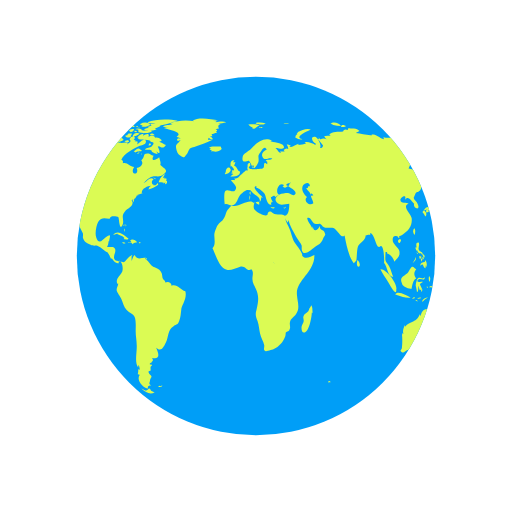
t = 0.00 s
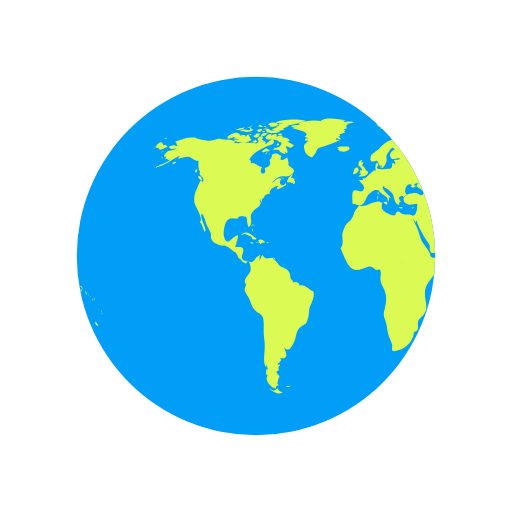
t = 0.50 s
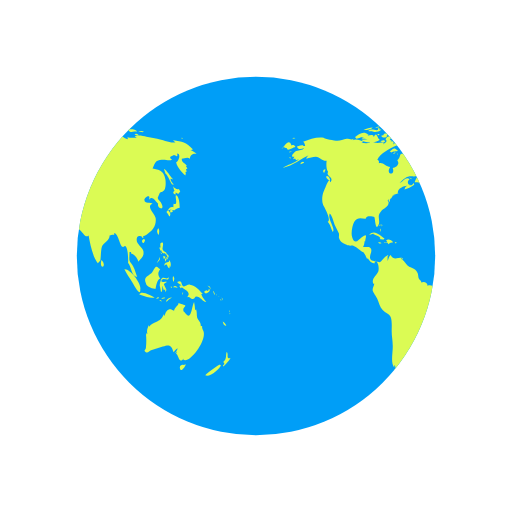
t = 1.00 s
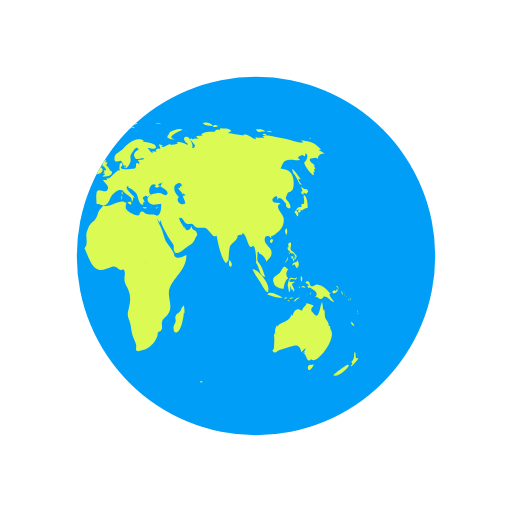
t = 1.50 s

The animated SVG that drew these frames (rendered in a browser with its animation timeline set to each time). Animation: 2 SMIL elements (animateTransform=2); one cycle of 2.00 s, repeats indefinitely.

<svg xmlns="http://www.w3.org/2000/svg" viewBox="0 0 100 100" preserveAspectRatio="xMidYMid" xmlns:v="https://vecta.io/nano"><defs><clipPath id="A"><circle cx="50" cy="50" r="35"/></clipPath></defs><circle cx="50" cy="50" r="35" fill="#009ef7"/><g clip-path="url(#A)"><path transform="matrix(2 0 0 2 -50 -50)" fill="#dbfb54" d="M64.4 74.4c.3.3.2.3-.3.3 0-.4.1-.2.3-.3zm-33 1c-.2.1-.3-.2-.5.1.3.2.6.1.8-.1-.1-.2-.1 0-.3 0zm53.5-38.5c-.3.2-.8-.1-1.1-.5.1.2.1.6.3.9-.5.2-.2.6.2.7v-.4c.2.1.4.2.5.3.2-.2.2-.3.4-.5-.1-.2-.2-.4-.3-.5zm.2 3.7c0-.6-.1-2.1-.6-2.4-.6-.4.5 2.1-.6 1.6 0 .2-.1.5 0 .7-.8-.3-.9.5-1.4.9.3.3.4.6.6.9.3-.4.2-.9-.3-1.2.2 0 .4-.2.6-.2s.6.2.6.2c.2-.1.5-.4 1.1-.5zm-1.4.4c-.4-.1-.7.2-.3.6.2-.4 0-.1.3-.2.1-.2-.1-.3 0-.4zm9.8 21.8c.1.5.3.9.7.8-.1-.3-.4-.6-.7-.8zm-.5 8.4c-.1-.1-2.5 1.6-2.9 2.1.8.5 2.9-1.2 3.1-2.1-.2.3-.3 0-.2 0zm2-1.3c-.4.2-.6 0-.5-.4 0 .1-.1.2-.1.3.1-.5.1-.8-.1-1.1-.3.7.1 1.4-.7 2 .3.3.3.4-.1.7.1 0 .1.1.1.2.3-.3 1.4-1.4 1.4-1.7zM82 50.6c.2-.2.3-.2.3-.5-.1 0-.3-.1-.4-.1 0 .2 0 .4.1.6zm.4 0c-.3-.4-.2.1-.1.5.2-.3.3-.5.2-.9 0 .2-.1.3-.1.4zm.4-.9h-.3c0 .1.2.4.2.5h-.2c.1.2.1.3.2.5.1-.2.1-.2 0-.5.1 0 .2.1.2.1.1-.2 0-.4-.1-.6zM81 51c.2-.3.3-.4.2-.8-.1.5-.4.8-.6 1.2.2-.1.3-.3.4-.4zm.2-2.4c.1.2.1.5.3.3 0 .4.3.6.6.6 0 0 0-.1.1-.1a.78.78 0 0 0 .4.4c0-.7-.6-.5-.8-1-.2-.4.2-.9 0-1.4-.5-.1-.6.3-.4 1l-.1-.1c-.2 0-.2.1-.1.3zm2.1 3.6c.1-.5.1-1.1-.3-1.4v.3c-.4.2-.9.1-.9.8.7-.7.4.2 1 .5 0-.2.1-.5.1-.7 0 .3.1.4.1.5zm-1.8-2.6c.1-.1.3-.1-.2-.3.1.1.2.2.2.3zm10.3 7.8c.1.1 0 .2.2.1-.1-.2-.2-.5-.3-.7-.1.2 0 .3.1.6zm-1.6-.1c.4-.1 1.1-.5.6-.9-.1.4-.2.6-.4.3-.1 0-.5.2-.5.3 0 .2.1.2.3.3zm.7-1.2c.1.2.2.3.2.5.1-.5-.2-.8-.6-.8a1.38 1.38 0 0 1 .4.3zm-.6 2.9c-.2-.4-.7-.7-1-1.6h.3c-.7-.7-1.4-1.7-2.5-1.8-.5-.1-1 .5-1.3.3-.5-.2-.1-1.4-1.2-.8.3.4.6.5.9.6-.2 0-.3.1-.5.1.1.2.2.4.3.5.1 0 .2-.2.2-.2.6.5 2 1 1 2 .6-.3.7.4 1.2.3.4-.1.4-.5.6-.5.9 0 1.2 1 2 1.1zm2.9-.5c-.1.1-.2-.2-.2.1.3.2.2 0 .2-.1zm-.8-.8s-.1-.2-.2-.3c0 .2.1.2.2.3zm.5.3l.2.2c-.2-.2-.3-.3-.5-.4.1 0 .2.1.3.2zm.6 1.1c.1-.2.1-.3 0 0zm0-.4c0-.2 0-.4-.2-.6 0 .2.1.4.2.6zM81 45.9c.1-.5.2-1-.1-1.3a.94.94 0 0 0 .1 1.3zM94.8 61s.1-.2 0-.4c-.1.2 0 .5 0 .4zm0 .2c.1.1 0 .3.2.1-.1-.2-.2-.1-.2-.1zM29.5 76.3c-.4-.8-.5-.2-.7-.2.2 0-.3.2-.3.2-.2 0-.6-.3-.9-.4.9.9 1.9 1.2 2.6.7-.2 0-.4-.2-.7-.3zm60.1-11.9c0-.2-.2-.3-.1-.7-.2 0-.1-.1-.3 0 .1-.8-.5-1.1-.7-1.7-.1-.5 0-1-.2-1.6l-.2.2c0-.5-.1-1.1-.2-1.6-.5.9-.5 3.8-1.7 2.2-.3-.5-.4-.2-.4-.8 0-.3.4-.5.4-.7 0-.1-1.1-.4-1.4-.5.3.3-.7.7-.8 1.5-.5-.2-.7-.4-1.1-.2-.4.1-.7.9-.7 1.1l-.1.1c0-.1 0-.2-.1-.3-.4.8-.6 1.1-1.3 1.4-.6.3-1.1.4-1.6 1v-.3c-.3.6-.5 1.1-.3 1.8-.1-.1-.1-.2-.2-.3v.4c0-.1-.1-.1-.1-.2.1 1 .1 1.7 0 2.7 0 .4-.6.5 0 .9.4.2.7-.3 1-.4l2.3-.7c1.4-.5 1.7-.2 2.1 1.1.2-.3.5-.6.8-.8-.1.4-.3.7-.6 1 .2-.1.3-.2.5-.4-.1.2-.1.3-.2.5.5.2.5 2.1 1.5.9 0 .1-.1.1-.1.2 1.1 1.1 5-4.1 3.8-5.8zm-3.7 6.9c-.4-.2-1 .2-.7.8.2.6.9-.4 1.1-.9-.1 0-.2 0-.4.1zm-61.3-27c0-.2.2-.3-.1-.5 0 .2.1.4.1.5zm-.4.6c.1.1.1.2.1.4.1-.2.1-.3 0-.6-.2-.1 0 .1-.1.2zm.2-1c-.2 0-.3-.1-.3.2.2 0 .3-.2.3-.2zm11.8 13c-1-.3-1.6-1.5-2.7-1.1 0-.7-.8-.9-1.2-.6 0-.4-.4-.5-.5-.8-.1-.1-.1-.7-.2-1-.3-.7-.6-.8-1.2-1.1s-.6-.2-1.1-.8a4.74 4.74 0 0 0-1-1c.1 0 .2-.1.3-.1-.9-.2-1.7.6-2.3-.6-.4.3-.4.8-.6 1.2v-.9c.4-.6-.1-.2-.5.1-.3.2-.7.9-1 1l-1.6-.3c-.8-.7.1-1.4-.1-2.2s-1.1-.3-1.6-.5c.2-.3.3-.7.3-1.1.1 0 .1 0 .1.1.2-1.2.5-1.7-.7-.8-.6.5-1.3 1.5-1.8 0-.3-.8 0-2.4.4-3.1.7-1.1 1.6-.5 2.3-.6-.1-.7 1.4-.4 1.6-.3.2.3.2 2.8.8 1.6.5-1-.4-1.7.5-2.7.6-.7 2-1.1 1.3-2.2.1 0 .1 0 .2.1 0-.2 0-.3.1-.4 0 .4 0 .4-.1.8.3-.4.3-.4.3-.9.1.1.1.1.1.2.2-.3.4-.5.4-.7 0 0 .4-.1.6-.1h-.5c.4-.2.8-.2 1.1-.4h-.2c-.1-.9 1.4-1.5 1.9-1.4-.5.2-.4.3-.6.7.5-.1 1.4-.5 1.9-.9 0-.1-.1-.3-.1-.4-.6 1.2-1.7-.1-.8-.7-.7-.6-1.3.5-2 .8.5-.5 1.1-1.2 1.7-1.3.8-.2 1.5.2 2.2-.4 1.2-.9.1-1.1-.6-1.9.2-.5-.1-.9-.2-1.5-.5.5-1.8 1-1.1-.3-.5 0-.6-.4-1.2-.4-1 0-.4.7-1.2 1.3.6.8-.3 1.4-.9 1.5.6 1.6-1.5 1.4-.5-.2-.8 0-1.4-1-2.2-.7 0-.6.1-.4-.3-.7.5-1.3 2.5-2.2 3.5-2.7.3-.1 1.4-.2 1.3-.9-.2-1-1.3.4-1.7.6.1-.2 0-.2.1-.5-.2 0-.2-.2-.6 0 .1-.1.1-.2.2-.3-.1 0-.2 0-.4-.1.7-.6-.4-1-.8-.1.5.5-.1.7-.5 1 .1-.1.1-.2.2-.3-.5-.2-1 .1-1.6 0-.4-.1-.7-.4-1.2-.1l.1.1c-.4.1-1.1.1-1.7 0 .1-.1.3-.1.4-.2-.6-.3-1.5-.7-2.1-.3.1-.1.1-.2.2-.3-.4.3-.9 0-1.4 0-.6.1-1.2.4-1.8.4s-2.5-.4-2.7-.6c-1.3-.2-2.7.3-4 .8.3.2.3.4.4.8h-.5l.2-.2c-.4 0-.9.2-1.3.3.2.7.9.5 1.4.3-.3.5-.9.4-1.5.6-.5.2-1.4 1.3-.4 1.1-.1.1-.1.3-.3.5.2-.1.3-.1.5-.1 0 .1 0 .1-.1.2.1 0 .1-.1.2-.1v.2c.2-.1.4-.1.6-.2-1 .9-2.2 1-3.2 1.7 2.1-.4 3.5-1.8 5.4-2.6-.3.1-.7.4-.8.8.8-.2 1.2-.4 1.9-.4.8.1 1.3.9 2.1.8-.1.6-.1 1.8.3 2.2-.6.8 1.3 1 .4 2-.2-1.2-.9 1-1.2 1.6-.4.8-.5 2-.2 2.8.2.4 1.7 3 .9 3.3.6.7.6 1.2 1 2 .6-.7-1.1-2.5-.6-3.6.4.2.8 1.8 1 2.3l.8 1.6c.1.7-.2.6.2 1.3.2.4.9.7 1.3.9.5.3 1 .1 1.3.2.8.3 1.4 1.1 2.1 1.3H21c.4.5.5.9.7 1.3.1-.1.1-.1.1-.2.4.6.9 1.2 1.4 1-.1-.8.3-.4.5-.1.3.5.3 1.3.2 1.7-.2.7-1.6 1.6-.9 2.5 0-.1.1-.1.1-.2 0 .6-.4.8-.3 1.5.1.3.7 1.2.9 1.6.3.7.5 1.6 1 2.1.5.6 1.3.7 1.6 1.4s.2 2 .2 2.8c0 1 .2 1.8.2 2.7.1 1.2-.5 3.5.3 4.4v-.5c.3.3.2.4.3.9-.1 0-.2-.1-.3-.1 0 .5 0 .6-.1 1 .1 0 .3.1.4.1-.8 1.1.7 2.6 1.6 2.7-.1-.5.1-.6.6-.6-.6-.4-.2-.6-.2-1 0-.2.3-.7.3-.7 0-.2-.3-.5-.3-.4 0-.1-.3-.3-.3-.6 0-.2.4-.2.4-.2.1-.5-.2-.7.3-1 0-.1-.1-.1-.1-.2-.8 0 0-.5 0-.4.1-.3.5-.3.1-.9 1.8.4 1.2-1.1.8-2 1 .9 1.4 0 1.9-1 .6-1.3.3-2.4 1.5-3.2.7-.5.7-.1 1.1-1 .3-.8.3-1.4.4-2.2 0-.8 1.2-2.2.8-3.6zm-12-30.7c-.2 0-.3-.1-.5 0 .2.4.2.1.5 0zm-1.8-.9c-.2.1-.4.2-.5.3.4.1.8 0 1.2 0-.2 0-.4.2-.6.2.5 0 1.7 0 2-.5h-.4c0-.1 0-.2.1-.3-.4.1-.3-.1-.4.4-.5.1-1-.2-1.4-.1zm1.8 2c-.5-.1-.6-1.9-1.2-.5 0-.6-.7-.4-1.2-.3l.2-.2c-.5-.1-1.1.2-1.5.5.2 0 .4.1.7.1-.2 0-.4.1-.6.1.3.2.8.1 1.2.2-.4 0-.8.1-1.2.1.6.8 3 .6 3.6 0zm-.2-2.4c0-.3-.3-.1-.7 0 .3.1.5 0 .7 0zm-2.4.5c.4-.1.9-.1 1.2-.5-.6 0-1.2.2-1.8.5h.6zm10.8 9.4c-.1 0-.2.2-.3 0l.1-.1h-.4c.2-.2.3-.5.5-.7-.6.1-1.2 1.1-1.3 1.6.3 0 .7 0 1 .1l-.2.2c.1-.1.4-.2.5-.3 0 .1 0 .2-.1.4.4 0 .5-.3.4-.7-.1 0-.1 0-.2.1 0-.1.1-.2.1-.3.1-.2 0-.2-.1-.3zM14 35c.7.6.5-.1.2-.5-.5-.4-.7.1-.2.5zm5.6-7.9c.8-.1 1.5-.7 2.3-.8-.9-.9-1.9 0-2.6.5.2 0 .2.2.3.3zm8.1 2.3c-.8-.6-.7-.5-1.6.2.1 0 .4.2.3.2.6-.4 1.2-.1 1.3-.4zm-14.4 3.7c-.2.2-.3.4 0 .7.1-.2.2-.5.3-.7h-.3zm14.2-3c.1 0 .1.3.2-.1-.1 0-.1.1-.2.1zm2.3 5.9c-.1 0 0-.3-.2-.1.3.2.2.2.6.1-.1.1-.3.1-.4 0zm-3.1-6c.2 0 .3.1.6-.2-.3 0-.4.1-.6.2zm3.8 5c-.2-.2-.3-.3-.6-.3.2.2.4.2.6.3zM27 25.3c0 .2.1.2 0 .5.7.2 2.2.4 2.7-.2-.7-.3-1.4.1-2.1-.2l.1-.1c-.4-.2-.8-.3-1.3-.1.3.1.4.1.6.1zm-.2-.4h.5c-.1-.1-.4 0-.5 0zm.7-.5h.4c-.1.1-.2.1-.3.2.6.4 1.2 0 1.8-.2-.5-.6-1.3-.6-2-.2-.1.2 0 0 .1.2zm-1.2 1.4c.2 0 .3.1.5-.1-.2-.1-.7-.3-.5.1zm.7-1c-.1-.2-.1-.3-.5 0 .3.1.3-.1.5 0zm2.7 1.6h.5c-.2-.3-.6-.4-.9-.2.1.3.1.2.4.2zm-2.8-.4c-.5-.1-.9.1-1 .7.5-.1 1-.3 1.4-.6-.2 0-.3-.1-.4-.1zm4.6 1.3c-.4-.3-.7-.5-1.2-.4-.2-.6-.9-.4-1.3-.2.3-.8-.6-.5-1-.2 0-.1 0-.1-.1-.2.1-.1.2-.1.3-.2-.6 0-1.1.2-1.4.8h.3c0 .1-.1.1-.2.2.6.3 2.7.1 2.5.6.8.1.7.4.2.9-.3.3-.9.1-1.3.6.5.2.9-.2 1.4.3l-.1.1c.4.3.8.5 1.2.5-.1-.2-.2-.5-.4-.7 1.4 1.5.5-.9.4-.7.3-.6.9.8 1.6-.4-.5-.1-.8-.5-1.3-.6.2-.1.3-.1.5-.2 0 0-.1-.1-.1-.2zm-5.8-2.6c.2.1.4.1.6.1-.1-.4-.5-.5-.9-.3.1 0 .1 0 .2.1-.1 0-.2.1-.3.1h.4zM29 24c.5.1.9.1 1.4.1-.3.1-.7.1-1 .1.1.2 0 .1.2.3-.2.1-.5.2-.8.3a1.38 1.38 0 0 1 .4.3c-.4-.2-.8 0-1.1.3.7.1 1.9.3 2.5-.2h-.4c.4-.3 1-.4 1.2-.7h-.3c.9 0 1.8-.4 2.7-.6h-.4c.4-.1.9-.1 1.3-.3-1.6-.4-4.4-.4-5.9.3.1-.1.1 0 .2.1zm.5 4.2c-.2-.3-.3-.3-.5.2.3 0 .4-.1.5-.2zm-5.1-3.6c-.2 0-.4-.1-.6.1.2 0 .4-.1.6-.1zm.6 2.8c-.2 0-.4 0-.7.2.3.2.6.2.9.1 0-.3-.1-.2-.2-.3zm-.6-.9c.4.5.9.5 1.3 0-.1 0-.2-.1-.2-.1.2-.1.2-.1.3-.3-.4 0-.9-.1-.9.3-.2 0-.3.1-.5.1zm.9-.8c.4.2.9-.1.9-.5-.4 0-.8 0-1.1.4.4-.2.2.1.2.1zm52.8 21c-.7.3-.2.9 0 .7.3-.4.3-.6 0-.7zm-53.4.1c.2 0 .3 0 .4-.2-.8-.5-2-1.9-3-.7l.9-.3-.1.1c.6.3 1 .3 1.4.8-.1.1-.1.2-.2.2.2 0 .4.1.6.1zm31-6.3c-.1.1-.2.1-.4.1.4.2.3.1.6-.2 0 0-.1 0-.2.1zm-6.2-7.7c.1-.4.2-.6-.3-.4 0 .3.1.3.3.4zm-.6 5.3c0-.3.1-.4 0-.7-.3.3-.1.4 0 .7zm-3.8-5.5c.1-.1.1-.3.2-.1 0 .1.4.4.4.6 0 .4-.6-.1-.3.6-.1 0-.2.1-.3.1.1 0 .3.2.5.2-.2.1-.4.3-.6.5.7 0 1.9 0 1.9-1-.6-.2-.6-1-1.2-1.2.2-.2.2-.5.3-.6h-.5c.1-.1.2-.3.3-.4-.8-.1-.9.7-.7 1.3zm8.2 7.9c-.2 0-.2.1-.4-.1v.2c.3.1.5.2.8 0-.2-.1-.2-.1-.4-.1zM41.5 27.3h-.9c0-.1.2-.4.2-.4.3.3.4.3.8.3-.2-.3-.2-.4-.6-.6h.5c-.1-.1 0-.2-.2-.4.3 0 .5-.1.7-.2 0 0 0 0-.1 0h.5c-.1-.1-.2-.2-.2-.3.3-.2.3-.2-.1-.5.2 0 .5-.1.7-.1-.3-.4-.2-.7.3-.9h-.5c.5 0 1-.2 1.6-.3-.6-.3-1.5-.1-2.1 0 .1-.1.2-.1.2-.2-.6-.1-1.3-.1-1.9-.1.7 0 1.5.1 2.2-.1-1.4-.2-3.8-.7-5 .1.1 0 .3.1.4.1-1.6-.3-3.3-.2-4.8.4.2 0 .3.1.5.1-.6.3-1.4.1-1.9.5.4.1.8.2 1.2.2-.3 0-.7 0-1 .1.2.2 4.1.7 2.5 1.7.3.1.5.2.8.4-.9-.5-1 .9 0 .2-.6 1-1.2.7-.8 2.1.2.7.5.9.9 1.1.7.4.6.2 1.1-.4.1-.1.4-.9.6-1.1.4-.3.8-.2 1.1-.4 1.1-.4 2.2-.7 3.3-1.3zM25.3 47.4c.3.1.4-.1.6.3.2-.4.6-.3.9-.4-.3-.4-.9-.7-1.4-.4.2.2.1.2.3.4-.2 0-.3.1-.6 0-.1.3 0 .1.2.1zm55.5 10.9c.1 0 .2-.1.3-.1-.1-.2-.4-.2-.6.2.1 0 .2-.1.3-.1zm1.7-1.7l-.5-1.1c.2-.1.3-.3.5-.3V55c-.4.2-1.4.1-.8-.4.5-.4 1.2.5 1.3-.5-.4.6-.9 0-1.3.2-.3.2-.5 1.1-.5 1.5 0 0 .3 1.2.2 1.2.4.2.2-.9.4-1.2 0 .4.1.6.2.9.1-.1.2-.1.3-.2-.1.3 0 .3 0 .5.2-.1.1-.2.2-.4zm-4-1.3c.1.8 1.5 1.1 1.9 1.1.1-.7.3-1.8.9-2-.6-.8-.4-1.3 0-1.8-.4-.2-.5-.6-.8-.5s-.6.9-.8 1.1c-.6.7-1.8.8-1.2 2.1zm7.3 1.8c-.1.1-.2 0-.2.5.2-.2.1-.4.2-.5zM83.6 56h-.3c.3.5.2.1.3 0zm-2 2.9c-.1-.2-.1-.4-.5-.3.2.2.3.2.5.3zm.7-.7c-.1-.2-.5-.1-.8.1.2.1.5 0 .8-.1zm-3.6-.2c.5.1 1 .2 1.5.1-.6-.3-2.6-1.5-3-.6.5.2 1 .3 1.5.5zm-1.3-1.5c.3-1-2-4.1-3.1-3.9.4.9 1 1.6 1.5 2.5.2.3 1.7 3.2 1.6 1.4zm6.8-.4c.2.1.3 0 .5.2-.2-.5-.6-.6-.9-.2h.4zm-.3-1c.1-.4.3-.8-.1-1.2-.1.4-.1.8.1 1.2zm-1.2 3.7c.2-.3.6-.5.9-.7-.5 0-1 .2-1.2.8.1 0 .2 0 .3-.1zM44.1 33.6c-.1.1-.1.3-.2.4.4.1 1.4-.5 1.1-1-.3-.7-1 0-.9.6zm-2.3-4c.5.1 1.1-.1 1.5-.5 0-.1-.2-.4-.2-.5-.6.1-1.9-.2-2.3.3.2 0 .3.1.5.1-.1 0-.2.1-.4.2.2.1.3.1.5.2-.1.1-.2.1-.2.2.2-.1.4-.1.6 0zm6.9 8.9c.1 1.7.3-1.3 0 0zm1.8.9c-.2 0-.4.1-.6 0 .1.3.4.5.7.6.1-.5 0-.5-.1-.6zm-26.4 7.9c-.1.1-.2-.1-.2.1.3.2.3.2.6.1-.1-.2-.2-.1-.4-.2zM70 51l-.2-.2c-.5 1.9 1.1 1.5.2.2zm-9 9.2c0-.2-.1-.4-.2-.6-.1.3-.3.5-.4.7-.1.8-.9.8-1.1 1.4-.2.4.1.7 0 1.1s-.3.6-.4 1c-.1 1.2.5 1.5 1.1.7.5-.7.9-2.6.9-3.5 0 .1.1.2.1.2.1-.3 0-.6 0-1zm13.3-12.1c-.9.8-1-2.4-2-2.6v.4c-.3-.1-.5 0-.9.1.1.9-1.3 1.5-1.5 2.2-.2.6-.2 2.1-.3 2.7-.1.1-.3.4-.5.5-1-1.2-1.5-3.8-1.8-5.4-.6.6-1.1-.6-1.6-1-.5-.5-.4-.4-1.1-.5-.5-.1-.9.1-1.3-.1s-.5-.6-.8-.7-.5.2-1 0c-.7-.3-.8-1.5-1.5-1.1.1.9.8 1.3 1 2.1 0-.2.1-.4.1-.5.1 1.3 1 .8 1.4-.1-.1.9.5.7.8 1.1.4.8.2.6-.1 1.2-.4 1-.6 1.2-1.5 1.7-.6.4-2 1.9-2.6 1.1-.3-.4-.1-.9-.2-1.3-.2-.5-.7-1-.9-1.4-.4-.8-1.8-3-1.6-3.7 0 .3-.2.5-.2.7-.2-.3-.4-.5-.5-.9.1.8.6 1.5.9 2.2s.4 1.4.7 2.1 2 2.5 1.7 3c.5.9 1.8.2 2.4-.1.1 3.4-3.7 4.9-3.4 7.8.1 1.4.7 2.7-.3 3.9-.7.8-1 .7-1.1 1.7 0 .5.2.8-.1 1.3-.1.2-.6.3-.7.5 0 .1 0 .5-.1.7-.2.5-.5 1.1-.9 1.5a3.06 3.06 0 0 1-1.4 1c-.2.1-1.4.4-1.5.4-.6-.2-.2-.7-.3-1.2-.2-.8-.6-1.4-.8-2.2-.2-.9-.2-1.6-.5-2.5-.3-.8-.5-1.3-.2-2.2.3-1.4.5-2.2.1-3.5-.3-1-.9-1.5-.9-2.5 0-.8.3-1.3-.2-1.9-.9.6-1.1-.8-2.2-.5-.7.2-1.9.8-2.6.6-1.5-.3-2.2-3.1-2.8-4.2.8-.8.2-2.2.4-3 .1-.4.4-1.2.6-1.5.4-.6.9-.7 1.2-1.3.5-.8.3-1.3 1-2 .8-.9.3-.3 1.4-.5.9-.1 2.7-1.4 3.4-.6.1 0 .2-.1.2-.1-.2.8-.3 1.2.3 1.7.5.4 1.7 1.1 2.2.8.1 0 0-.6.5-.7.2-.1.7.4.9.5.5.2 1.7-.1 1.9.3.9.2 1-1.5 1-2.3-.6 0-1.4.3-1.9.1-1.2-.5-.9-1.5 0-1.9.4-.2 1.1-.3 1.6-.3.4 0 1 .7 1.4.3.6-.6-.9-1.3-1.3-1.6.3-.4.2-.2.2-.5.1-.1.2-.1.4-.2-.4-.1-1.6.5-.6.6-.4.4-.8.5-1.1.1.1-.1.2-.1.3-.2-1-.9-1.9 1.4-1 1.8a3.04 3.04 0 0 0-.7.5c-.2-.4-.3-.3-.7-.2l.2.2c-.3-.1-.2.1-.4-.1 0 .5.2.7.4 1.1-.1 0-.2-.1-.3-.1.1.2.1.2-.1.2 0 .1.1.2.1.4-1 0-1-1.6-1.3-2.1s-1.4-1.3-1.6-1.2c-.1-.2 0-.2 0-.3-1.3 0 1.2 2 1.3 2.3-.7-.5-.1.3-.7.8.3-1-.8-1.3-1.3-1.8-.6-.6-.2-.5-.9-.6-.5-.1-1.1.5-1.3.7-.8.6-.7 1.7-1.5 2.2s-1.1-.4-1.8-.1c-.1-.5-.2-2.3.1-2.6.4-.5 1.5.4 1.9-.1.7-.8-.5-1.5-.8-2 .3 0 .5-.1.8 0 0-.1-.1-.3-.1-.4.5.3.9-.3 1.2-.6s.8-.7 1-.9c.1-.2.3.2.4-.1 0 0-.1-.3-.1-.4.2-.4-.2-.8.5-1 0 .1.1.4.1.5-1.1.9 1.1.8 1.5.7.6-.1.7.1 1.1-.3.2-.2-.2-1.4.7-.6v-.5c-.2-.1-.1-.1-.3-.3.5-.2.9 0 1.3-.3-.6-.4-1.5.5-1.9-.3-.4-.7.2-1.2.8-1.5-.5-.8-.9.1-1.2.5-.7.9-.3.8-.4 1.8 0 .2-.6 1.4-.9 1.3-.4-.1-.7-1.2-1-1.4-.3-.1-1.5.8-1.2-.8.1-.6 1.1-1 1.6-1.5 1-1.1 2.6-2.5 4.1-1.6-.1 0-.2.1-.3.1.4.2 2.3.3 2.6.9.4 1-1.2.3-1.6.4.5.3.5.9 1.1 1-.1-.1-.1-.2-.2-.3h.9c-.1-.1-.1-.2-.2-.3.3-.3.6-.4.9-.2 0-.3-.1-.6-.3-.9.4 0 .6.1.8.3h-.3c.4.6 1.1-.3 1.9-.4l-.2.2c.5 0 1.2-.1 1.6-.3-.1-.1-.2-.1-.3-.2.6-.2 1.5.2 2.1.5 0-.1.1-.1.1-.2-.7-.3-1.2-1.5-.2-1.4.5 0 1.4 1.7 1 2.2.4 0 .5-.1.6-.5-.4-.4-.6-.8-1-1.2.1-.1.2-.1.3-.2-.1-.1-.1-.2-.2-.2l.6.6c-.1-.1-.1-.2-.2-.2.4-.2.8-.2 1.2 0-.3-.2-.3-.4-.5-.6.4-.1.9-.1 1.3-.1-.1-.1-.2-.1-.3-.2.6-.7 1.8-.5 2.7-.6.1-.4.5-.5.9-.3.2-.4.1-.4 0-.4.7.2 1.8-.1 2.3.6-.2.1-.5.3-.7.4 1.1.1 2.1.5 3.2.4-.1-.1-.1-.2-.2-.2 1.1 0 1.5.7 2.5 1 0-.1-.1-.2-.1-.4.6.2 1.2.1 1.8.1-.1-.1-.3-.2-.4-.3.5-.3 1.7-.1 2.3.1.7.2 1.4.2 2.1.4 1.1.2 2.5.9 3.6.7-.2-.1-.3-.2-.5-.4 1.8.3 2.5.3 3.9 1.8-.2 0-.2.1-.5.1.4.2.9.4 1.2.8-.6-.2-1.3.2-1.3.9-.5-.4-1.1 0-1.6 0 0 .9.6.7 1 1.4h-.2c.1.2.2.3.3.5-.1.1-.2.1-.3.2.1.1.1.3.2.4-.1 0-.2.1-.3.1.2.4 0 .4 0 .7-.7-.7-1.6-1.6-1.8-2.6.5-.2 1-1.7.2-1.7.2 1-.4.2-.7.3-.4.2-1.1.3-.3.9-.6.3-1.3-.1-2 0-1.2.1-1.2.4-1.8 1.7 1.2.2 2.2.4 2.5 2.1.1.6.1 1.6-.2 2.1-.4.5-.6.3-.9.6l-.4.9c.1.5.3.4.6.9 1.1 1.9-.9 1.2-.5.3-.2-.2-.7-.8-.7-.8-.4-.2-.5-.6-1.1 0 .4-1.3-.9-.4-.9 0 0 .9 1.3.4 1.6.8-1.4.4.5 2.1.6 2.8.2 1.5-.7 2.5-1.6 3.1-.3.2-.4.3-.8.4-.1 0 .1.4-.1.4-.1 0-.2-.3-.2-.3-.1 0-1-.5-1 .7 0 .8 1.1 1.3 1.3 2.1.2 1.1-.4 1.4-1 2.1 0-.5-.9-1.6-1.4-1.6v-.3h-.3c0 .6-.1 1.2 0 1.7.1.4.5.7.7 1.1.4.8.5 1.3.8 2.1-1.2-.2-1.1-2-1.8-2.8v.2c.1-.5 0-3.8-.7-3.4zm-20.7 3.3l-.2-.2c.1.1.1.2.2.2zm7.6-11.7c-.1-.7-.4-.9-.5-1.5.3.1.3 0 .5 0-.2-.4-.5-.6-.5-.1-.1-.7-.6-.8-.9-1.4h.3c.2-.4-.1-.3.4-.3.1-1-1-.7-1.3-.2-.5.8.2 1.8.8 2.3-.9.6.4 1.9 1.2 1.2zM50.4 24.2c.4.2 1 .2 1.5-.1-.6-.2-1.4-.2-2-.1.2.2.3.2.5.2zm.6.8c.1 0 .3-.1.4-.1-.3-.1-.5-.1-.8-.1.1.3.1-.1 0 .2.2-.1.3-.1.4 0zm-1.9-.2c.1 0 .2.1.3.1-.1 0-.1.1-.2.1.7.5.8-.4 1.5-.5-.9-.3-1.4-.2-2.2-.2.2.2.4.4.6.5zm-22 22.5c.1.1 0 .4.4.1-.1-.1-.2-.1-.4-.1zm28.5-23.2c.3.1.6 0 .9-.1h-1.3c.3 0 .5.2.4.1zm2.1 2.8c.4.2.9.4 1.4.3-2-.4 1.3-1.7 1.6-1.9-.7-.3-1.8.1-2.5.5-.1.2 0 .1-.3.4h.2c-.4.2-.4.4-.4.7zm7.4-2.5c.5.1 1 .2 1.5.2-.4-.6-1.5-.9-2.1-.4.2-.1.3.1.6.2zm10.6 1.4c.3-.1.7-.1 1.1-.1-.3-.5-1.3-.5-1.8-.4.2.4.4.5.7.5zm-8.1-1.2c-.5-.2-.9-.4-1 .2.4 0 .9 0 1-.2zm9 1.5c-.2.1-.2 0-.3.2.3.1.6.1.8.1a.55.55 0 0 0-.5-.3zM5 29.1zM7.7 27c-.2-.1-.3-.2-.6.1.2 0 .4-.1.6-.1zm74.6 6.9c.6.5.9 1.6 1.4 2.3v-.3c.1.1.2.2.3.2-.3-.4-.7-.7-.7-1.2.2 0 .3.1.5.1-.6-.6-1.2-1.8-1.8-2 .1.3.2.4.3.9zM5.5 28.8s.3.1.5.1c.1.8 1.1-.1 1.7-.2-.2-.5-.7-.4-1-.2.1-.1.2-.1.2-.2-.5-1.3-1.3.2-1.9.8.2-.2.7-.7.5-.3zm72.1-3c.2 0 .3.1.5-.1-.3-.1-.7-.1-1.1-.1.2.1.3.1.6.2zm8.2 1.3c-.1-.1-.2-.2-.3-.2l-.1.1c.2.1.3 0 .4.1zM28.5 50.6s.1.3.2-.2c-.1-.1-.2.2-.2.2zM7.1 29.7c-.3-.1-.4-.2-.7 0 .2.1.4 0 .7 0zm2.1 1.9c-.3.1-.5.1-.5.5.2-.1.5-.2.7-.3-.1-.3-.1-.1-.2-.2zm-2.8-.8c.2 0 .3.3.4 0-.1-.1-.3 0-.4 0z"><animateTransform attributeName="transform" type="translate" repeatCount="indefinite" dur="2s" keyTimes="0;1" values="-100 0;0 0"/></path><path transform="scale(2)" fill="#dbfb54" d="M64.4 74.4c.3.3.2.3-.3.3 0-.4.1-.2.3-.3zm-33 1c-.2.1-.3-.2-.5.1.3.2.6.1.8-.1-.1-.2-.1 0-.3 0zm53.5-38.5c-.3.2-.8-.1-1.1-.5.1.2.1.6.3.9-.5.2-.2.6.2.7v-.4c.2.1.4.2.5.3.2-.2.2-.3.4-.5-.1-.2-.2-.4-.3-.5zm.2 3.7c0-.6-.1-2.1-.6-2.4-.6-.4.5 2.1-.6 1.6 0 .2-.1.5 0 .7-.8-.3-.9.5-1.4.9.3.3.4.6.6.9.3-.4.2-.9-.3-1.2.2 0 .4-.2.6-.2s.6.2.6.2c.2-.1.5-.4 1.1-.5zm-1.4.4c-.4-.1-.7.2-.3.6.2-.4 0-.1.3-.2.1-.2-.1-.3 0-.4zm9.8 21.8c.1.5.3.9.7.8-.1-.3-.4-.6-.7-.8zm-.5 8.4c-.1-.1-2.5 1.6-2.9 2.1.8.5 2.9-1.2 3.1-2.1-.2.3-.3 0-.2 0zm2-1.3c-.4.2-.6 0-.5-.4 0 .1-.1.2-.1.3.1-.5.1-.8-.1-1.1-.3.7.1 1.4-.7 2 .3.3.3.4-.1.7.1 0 .1.1.1.2.3-.3 1.4-1.4 1.4-1.7zM82 50.6c.2-.2.3-.2.3-.5-.1 0-.3-.1-.4-.1 0 .2 0 .4.1.6zm.4 0c-.3-.4-.2.1-.1.5.2-.3.3-.5.2-.9 0 .2-.1.3-.1.4zm.4-.9h-.3c0 .1.2.4.2.5h-.2c.1.2.1.3.2.5.1-.2.1-.2 0-.5.1 0 .2.1.2.1.1-.2 0-.4-.1-.6zM81 51c.2-.3.3-.4.2-.8-.1.5-.4.8-.6 1.2.2-.1.3-.3.4-.4zm.2-2.4c.1.2.1.5.3.3 0 .4.3.6.6.6 0 0 0-.1.1-.1a.78.78 0 0 0 .4.4c0-.7-.6-.5-.8-1-.2-.4.2-.9 0-1.4-.5-.1-.6.3-.4 1l-.1-.1c-.2 0-.2.1-.1.3zm2.1 3.6c.1-.5.1-1.1-.3-1.4v.3c-.4.2-.9.1-.9.8.7-.7.4.2 1 .5 0-.2.1-.5.1-.7 0 .3.1.4.1.5zm-1.8-2.6c.1-.1.3-.1-.2-.3.1.1.2.2.2.3zm10.3 7.8c.1.1 0 .2.2.1-.1-.2-.2-.5-.3-.7-.1.2 0 .3.1.6zm-1.6-.1c.4-.1 1.1-.5.6-.9-.1.4-.2.6-.4.3-.1 0-.5.2-.5.3 0 .2.1.2.3.3zm.7-1.2c.1.2.2.3.2.5.1-.5-.2-.8-.6-.8a1.38 1.38 0 0 1 .4.3zm-.6 2.9c-.2-.4-.7-.7-1-1.6h.3c-.7-.7-1.4-1.7-2.5-1.8-.5-.1-1 .5-1.3.3-.5-.2-.1-1.4-1.2-.8.3.4.6.5.9.6-.2 0-.3.1-.5.1.1.2.2.4.3.5.1 0 .2-.2.2-.2.6.5 2 1 1 2 .6-.3.7.4 1.2.3.4-.1.4-.5.6-.5.9 0 1.2 1 2 1.1zm2.9-.5c-.1.1-.2-.2-.2.1.3.2.2 0 .2-.1zm-.8-.8s-.1-.2-.2-.3c0 .2.1.2.2.3zm.5.3l.2.2c-.2-.2-.3-.3-.5-.4.1 0 .2.1.3.2zm.6 1.1c.1-.2.1-.3 0 0zm0-.4c0-.2 0-.4-.2-.6 0 .2.1.4.2.6zM81 45.9c.1-.5.2-1-.1-1.3a.94.94 0 0 0 .1 1.3zM94.8 61s.1-.2 0-.4c-.1.2 0 .5 0 .4zm0 .2c.1.1 0 .3.2.1-.1-.2-.2-.1-.2-.1zM29.5 76.3c-.4-.8-.5-.2-.7-.2.2 0-.3.2-.3.2-.2 0-.6-.3-.9-.4.9.9 1.9 1.2 2.6.7-.2 0-.4-.2-.7-.3zm60.1-11.9c0-.2-.2-.3-.1-.7-.2 0-.1-.1-.3 0 .1-.8-.5-1.1-.7-1.7-.1-.5 0-1-.2-1.6l-.2.2c0-.5-.1-1.1-.2-1.6-.5.9-.5 3.8-1.7 2.2-.3-.5-.4-.2-.4-.8 0-.3.4-.5.4-.7 0-.1-1.1-.4-1.4-.5.3.3-.7.7-.8 1.5-.5-.2-.7-.4-1.1-.2-.4.1-.7.9-.7 1.1l-.1.1c0-.1 0-.2-.1-.3-.4.8-.6 1.1-1.3 1.4-.6.3-1.1.4-1.6 1v-.3c-.3.6-.5 1.1-.3 1.8-.1-.1-.1-.2-.2-.3v.4c0-.1-.1-.1-.1-.2.1 1 .1 1.7 0 2.7 0 .4-.6.5 0 .9.4.2.7-.3 1-.4l2.3-.7c1.4-.5 1.7-.2 2.1 1.1.2-.3.5-.6.8-.8-.1.4-.3.7-.6 1 .2-.1.3-.2.5-.4-.1.2-.1.3-.2.5.5.2.5 2.1 1.5.9 0 .1-.1.1-.1.2 1.1 1.1 5-4.1 3.8-5.8zm-3.7 6.9c-.4-.2-1 .2-.7.8.2.6.9-.4 1.1-.9-.1 0-.2 0-.4.1zm-61.3-27c0-.2.2-.3-.1-.5 0 .2.1.4.1.5zm-.4.6c.1.1.1.2.1.4.1-.2.1-.3 0-.6-.2-.1 0 .1-.1.2zm.2-1c-.2 0-.3-.1-.3.2.2 0 .3-.2.3-.2zm11.8 13c-1-.3-1.6-1.5-2.7-1.1 0-.7-.8-.9-1.2-.6 0-.4-.4-.5-.5-.8-.1-.1-.1-.7-.2-1-.3-.7-.6-.8-1.2-1.1s-.6-.2-1.1-.8a4.74 4.74 0 0 0-1-1c.1 0 .2-.1.3-.1-.9-.2-1.7.6-2.3-.6-.4.3-.4.8-.6 1.2v-.9c.4-.6-.1-.2-.5.1-.3.2-.7.9-1 1l-1.6-.3c-.8-.7.1-1.4-.1-2.2s-1.1-.3-1.6-.5c.2-.3.3-.7.3-1.1.1 0 .1 0 .1.1.2-1.2.5-1.7-.7-.8-.6.5-1.3 1.5-1.8 0-.3-.8 0-2.4.4-3.1.7-1.1 1.6-.5 2.3-.6-.1-.7 1.4-.4 1.6-.3.2.3.2 2.8.8 1.6.5-1-.4-1.7.5-2.7.6-.7 2-1.1 1.3-2.2.1 0 .1 0 .2.1 0-.2 0-.3.1-.4 0 .4 0 .4-.1.8.3-.4.3-.4.3-.9.1.1.1.1.1.2.2-.3.4-.5.4-.7 0 0 .4-.1.6-.1h-.5c.4-.2.8-.2 1.1-.4h-.2c-.1-.9 1.4-1.5 1.9-1.4-.5.2-.4.3-.6.7.5-.1 1.4-.5 1.9-.9 0-.1-.1-.3-.1-.4-.6 1.2-1.7-.1-.8-.7-.7-.6-1.3.5-2 .8.5-.5 1.1-1.2 1.7-1.3.8-.2 1.5.2 2.2-.4 1.2-.9.1-1.1-.6-1.9.2-.5-.1-.9-.2-1.5-.5.5-1.8 1-1.1-.3-.5 0-.6-.4-1.2-.4-1 0-.4.7-1.2 1.3.6.8-.3 1.4-.9 1.5.6 1.6-1.5 1.4-.5-.2-.8 0-1.4-1-2.2-.7 0-.6.1-.4-.3-.7.5-1.3 2.5-2.2 3.5-2.7.3-.1 1.4-.2 1.3-.9-.2-1-1.3.4-1.7.6.1-.2 0-.2.1-.5-.2 0-.2-.2-.6 0 .1-.1.1-.2.2-.3-.1 0-.2 0-.4-.1.7-.6-.4-1-.8-.1.5.5-.1.7-.5 1 .1-.1.1-.2.2-.3-.5-.2-1 .1-1.6 0-.4-.1-.7-.4-1.2-.1l.1.1c-.4.1-1.1.1-1.7 0 .1-.1.3-.1.4-.2-.6-.3-1.5-.7-2.1-.3.1-.1.1-.2.2-.3-.4.3-.9 0-1.4 0-.6.1-1.2.4-1.8.4s-2.5-.4-2.7-.6c-1.3-.2-2.7.3-4 .8.3.2.3.4.4.8h-.5l.2-.2c-.4 0-.9.2-1.3.3.2.7.9.5 1.4.3-.3.5-.9.4-1.5.6-.5.2-1.4 1.3-.4 1.1-.1.1-.1.3-.3.5.2-.1.3-.1.5-.1 0 .1 0 .1-.1.2.1 0 .1-.1.2-.1v.2c.2-.1.4-.1.6-.2-1 .9-2.2 1-3.2 1.7 2.1-.4 3.5-1.8 5.4-2.6-.3.1-.7.4-.8.8.8-.2 1.2-.4 1.9-.4.8.1 1.3.9 2.1.8-.1.6-.1 1.8.3 2.2-.6.8 1.3 1 .4 2-.2-1.2-.9 1-1.2 1.6-.4.8-.5 2-.2 2.8.2.4 1.7 3 .9 3.3.6.7.6 1.2 1 2 .6-.7-1.1-2.5-.6-3.6.4.2.8 1.8 1 2.3l.8 1.6c.1.7-.2.6.2 1.3.2.4.9.7 1.3.9.5.3 1 .1 1.3.2.8.3 1.4 1.1 2.1 1.3H21c.4.5.5.9.7 1.3.1-.1.1-.1.1-.2.4.6.9 1.2 1.4 1-.1-.8.3-.4.5-.1.3.5.3 1.3.2 1.7-.2.7-1.6 1.6-.9 2.5 0-.1.1-.1.1-.2 0 .6-.4.8-.3 1.5.1.3.7 1.2.9 1.6.3.7.5 1.6 1 2.1.5.6 1.3.7 1.6 1.4s.2 2 .2 2.8c0 1 .2 1.8.2 2.7.1 1.2-.5 3.5.3 4.4v-.5c.3.3.2.4.3.9-.1 0-.2-.1-.3-.1 0 .5 0 .6-.1 1 .1 0 .3.1.4.1-.8 1.1.7 2.6 1.6 2.7-.1-.5.1-.6.6-.6-.6-.4-.2-.6-.2-1 0-.2.3-.7.3-.7 0-.2-.3-.5-.3-.4 0-.1-.3-.3-.3-.6 0-.2.4-.2.4-.2.1-.5-.2-.7.3-1 0-.1-.1-.1-.1-.2-.8 0 0-.5 0-.4.1-.3.5-.3.1-.9 1.8.4 1.2-1.1.8-2 1 .9 1.4 0 1.9-1 .6-1.3.3-2.4 1.5-3.2.7-.5.7-.1 1.1-1 .3-.8.3-1.4.4-2.2 0-.8 1.2-2.2.8-3.6zm-12-30.7c-.2 0-.3-.1-.5 0 .2.4.2.1.5 0zm-1.8-.9c-.2.1-.4.2-.5.3.4.1.8 0 1.2 0-.2 0-.4.2-.6.2.5 0 1.7 0 2-.5h-.4c0-.1 0-.2.1-.3-.4.1-.3-.1-.4.4-.5.1-1-.2-1.4-.1zm1.8 2c-.5-.1-.6-1.9-1.2-.5 0-.6-.7-.4-1.2-.3l.2-.2c-.5-.1-1.1.2-1.5.5.2 0 .4.1.7.1-.2 0-.4.1-.6.1.3.2.8.1 1.2.2-.4 0-.8.1-1.2.1.6.8 3 .6 3.6 0zm-.2-2.4c0-.3-.3-.1-.7 0 .3.1.5 0 .7 0zm-2.4.5c.4-.1.9-.1 1.2-.5-.6 0-1.2.2-1.8.5h.6zm10.8 9.4c-.1 0-.2.2-.3 0l.1-.1h-.4c.2-.2.3-.5.5-.7-.6.1-1.2 1.1-1.3 1.6.3 0 .7 0 1 .1l-.2.2c.1-.1.4-.2.5-.3 0 .1 0 .2-.1.4.4 0 .5-.3.4-.7-.1 0-.1 0-.2.1 0-.1.1-.2.1-.3.1-.2 0-.2-.1-.3zM14 35c.7.6.5-.1.2-.5-.5-.4-.7.1-.2.5zm5.6-7.9c.8-.1 1.5-.7 2.3-.8-.9-.9-1.9 0-2.6.5.2 0 .2.2.3.3zm8.1 2.3c-.8-.6-.7-.5-1.6.2.1 0 .4.2.3.2.6-.4 1.2-.1 1.3-.4zm-14.4 3.7c-.2.2-.3.4 0 .7.1-.2.2-.5.3-.7h-.3zm14.2-3c.1 0 .1.3.2-.1-.1 0-.1.1-.2.1zm2.3 5.9c-.1 0 0-.3-.2-.1.3.2.2.2.6.1-.1.1-.3.1-.4 0zm-3.1-6c.2 0 .3.1.6-.2-.3 0-.4.1-.6.2zm3.8 5c-.2-.2-.3-.3-.6-.3.2.2.4.2.6.3zM27 25.3c0 .2.1.2 0 .5.7.2 2.2.4 2.7-.2-.7-.3-1.4.1-2.1-.2l.1-.1c-.4-.2-.8-.3-1.3-.1.3.1.4.1.6.1zm-.2-.4h.5c-.1-.1-.4 0-.5 0zm.7-.5h.4c-.1.1-.2.1-.3.2.6.4 1.2 0 1.8-.2-.5-.6-1.3-.6-2-.2-.1.2 0 0 .1.2zm-1.2 1.4c.2 0 .3.1.5-.1-.2-.1-.7-.3-.5.1zm.7-1c-.1-.2-.1-.3-.5 0 .3.1.3-.1.5 0zm2.7 1.6h.5c-.2-.3-.6-.4-.9-.2.1.3.1.2.4.2zm-2.8-.4c-.5-.1-.9.1-1 .7.5-.1 1-.3 1.4-.6-.2 0-.3-.1-.4-.1zm4.6 1.3c-.4-.3-.7-.5-1.2-.4-.2-.6-.9-.4-1.3-.2.3-.8-.6-.5-1-.2 0-.1 0-.1-.1-.2.1-.1.2-.1.3-.2-.6 0-1.1.2-1.4.8h.3c0 .1-.1.1-.2.2.6.3 2.7.1 2.5.6.8.1.7.4.2.9-.3.3-.9.1-1.3.6.5.2.9-.2 1.4.3l-.1.1c.4.3.8.5 1.2.5-.1-.2-.2-.5-.4-.7 1.4 1.5.5-.9.4-.7.3-.6.9.8 1.6-.4-.5-.1-.8-.5-1.3-.6.2-.1.3-.1.5-.2 0 0-.1-.1-.1-.2zm-5.8-2.6c.2.1.4.1.6.1-.1-.4-.5-.5-.9-.3.1 0 .1 0 .2.1-.1 0-.2.1-.3.1h.4zM29 24c.5.1.9.1 1.4.1-.3.1-.7.1-1 .1.1.2 0 .1.2.3-.2.1-.5.2-.8.3a1.38 1.38 0 0 1 .4.3c-.4-.2-.8 0-1.1.3.7.1 1.9.3 2.5-.2h-.4c.4-.3 1-.4 1.2-.7h-.3c.9 0 1.8-.4 2.7-.6h-.4c.4-.1.9-.1 1.3-.3-1.6-.4-4.4-.4-5.9.3.1-.1.1 0 .2.1zm.5 4.2c-.2-.3-.3-.3-.5.2.3 0 .4-.1.5-.2zm-5.1-3.6c-.2 0-.4-.1-.6.1.2 0 .4-.1.6-.1zm.6 2.8c-.2 0-.4 0-.7.2.3.2.6.2.9.1 0-.3-.1-.2-.2-.3zm-.6-.9c.4.5.9.5 1.3 0-.1 0-.2-.1-.2-.1.2-.1.2-.1.3-.3-.4 0-.9-.1-.9.3-.2 0-.3.1-.5.1zm.9-.8c.4.2.9-.1.9-.5-.4 0-.8 0-1.1.4.4-.2.2.1.2.1zm52.8 21c-.7.3-.2.9 0 .7.3-.4.3-.6 0-.7zm-53.4.1c.2 0 .3 0 .4-.2-.8-.5-2-1.9-3-.7l.9-.3-.1.1c.6.3 1 .3 1.4.8-.1.1-.1.2-.2.2.2 0 .4.1.6.1zm31-6.3c-.1.1-.2.1-.4.1.4.2.3.1.6-.2 0 0-.1 0-.2.1zm-6.2-7.7c.1-.4.2-.6-.3-.4 0 .3.1.3.3.4zm-.6 5.3c0-.3.1-.4 0-.7-.3.3-.1.4 0 .7zm-3.8-5.5c.1-.1.1-.3.2-.1 0 .1.4.4.4.6 0 .4-.6-.1-.3.6-.1 0-.2.1-.3.1.1 0 .3.2.5.2-.2.1-.4.3-.6.5.7 0 1.9 0 1.9-1-.6-.2-.6-1-1.2-1.2.2-.2.2-.5.3-.6h-.5c.1-.1.2-.3.3-.4-.8-.1-.9.7-.7 1.3zm8.2 7.9c-.2 0-.2.1-.4-.1v.2c.3.1.5.2.8 0-.2-.1-.2-.1-.4-.1zM41.5 27.3h-.9c0-.1.2-.4.2-.4.3.3.4.3.8.3-.2-.3-.2-.4-.6-.6h.5c-.1-.1 0-.2-.2-.4.3 0 .5-.1.7-.2 0 0 0 0-.1 0h.5c-.1-.1-.2-.2-.2-.3.3-.2.3-.2-.1-.5.2 0 .5-.1.7-.1-.3-.4-.2-.7.3-.9h-.5c.5 0 1-.2 1.6-.3-.6-.3-1.5-.1-2.1 0 .1-.1.2-.1.2-.2-.6-.1-1.3-.1-1.9-.1.7 0 1.5.1 2.2-.1-1.4-.2-3.8-.7-5 .1.1 0 .3.1.4.1-1.6-.3-3.3-.2-4.8.4.2 0 .3.1.5.1-.6.3-1.4.1-1.9.5.4.1.8.2 1.2.2-.3 0-.7 0-1 .1.2.2 4.1.7 2.5 1.7.3.1.5.2.8.4-.9-.5-1 .9 0 .2-.6 1-1.2.7-.8 2.1.2.7.5.9.9 1.1.7.4.6.2 1.1-.4.1-.1.4-.9.6-1.1.4-.3.8-.2 1.1-.4 1.1-.4 2.2-.7 3.3-1.3zM25.3 47.4c.3.1.4-.1.6.3.2-.4.6-.3.9-.4-.3-.4-.9-.7-1.4-.4.2.2.1.2.3.4-.2 0-.3.1-.6 0-.1.3 0 .1.2.1zm55.5 10.9c.1 0 .2-.1.3-.1-.1-.2-.4-.2-.6.2.1 0 .2-.1.3-.1zm1.7-1.7l-.5-1.1c.2-.1.3-.3.5-.3V55c-.4.2-1.4.1-.8-.4.5-.4 1.2.5 1.3-.5-.4.6-.9 0-1.3.2-.3.2-.5 1.1-.5 1.5 0 0 .3 1.2.2 1.2.4.2.2-.9.4-1.2 0 .4.1.6.2.9.1-.1.2-.1.3-.2-.1.3 0 .3 0 .5.2-.1.1-.2.2-.4zm-4-1.3c.1.8 1.5 1.1 1.9 1.1.1-.7.3-1.8.9-2-.6-.8-.4-1.3 0-1.8-.4-.2-.5-.6-.8-.5s-.6.9-.8 1.1c-.6.7-1.8.8-1.2 2.1zm7.3 1.8c-.1.1-.2 0-.2.5.2-.2.1-.4.2-.5zM83.6 56h-.3c.3.5.2.1.3 0zm-2 2.9c-.1-.2-.1-.4-.5-.3.2.2.3.2.5.3zm.7-.7c-.1-.2-.5-.1-.8.1.2.1.5 0 .8-.1zm-3.6-.2c.5.1 1 .2 1.5.1-.6-.3-2.6-1.5-3-.6.5.2 1 .3 1.5.5zm-1.3-1.5c.3-1-2-4.1-3.1-3.9.4.9 1 1.6 1.5 2.5.2.3 1.7 3.2 1.6 1.4zm6.8-.4c.2.1.3 0 .5.2-.2-.5-.6-.6-.9-.2h.4zm-.3-1c.1-.4.3-.8-.1-1.2-.1.4-.1.8.1 1.2zm-1.2 3.7c.2-.3.6-.5.9-.7-.5 0-1 .2-1.2.8.1 0 .2 0 .3-.1zM44.1 33.6c-.1.1-.1.3-.2.4.4.1 1.4-.5 1.1-1-.3-.7-1 0-.9.6zm-2.3-4c.5.1 1.1-.1 1.5-.5 0-.1-.2-.4-.2-.5-.6.1-1.9-.2-2.3.3.2 0 .3.1.5.1-.1 0-.2.1-.4.2.2.1.3.1.5.2-.1.1-.2.1-.2.2.2-.1.4-.1.6 0zm6.9 8.9c.1 1.7.3-1.3 0 0zm1.8.9c-.2 0-.4.1-.6 0 .1.3.4.5.7.6.1-.5 0-.5-.1-.6zm-26.4 7.9c-.1.1-.2-.1-.2.1.3.2.3.2.6.1-.1-.2-.2-.1-.4-.2zM70 51l-.2-.2c-.5 1.9 1.1 1.5.2.2zm-9 9.2c0-.2-.1-.4-.2-.6-.1.3-.3.5-.4.7-.1.8-.9.8-1.1 1.4-.2.4.1.7 0 1.1s-.3.6-.4 1c-.1 1.2.5 1.5 1.1.7.5-.7.9-2.6.9-3.5 0 .1.1.2.1.2.1-.3 0-.6 0-1zm13.3-12.1c-.9.8-1-2.4-2-2.6v.4c-.3-.1-.5 0-.9.1.1.9-1.3 1.5-1.5 2.2-.2.6-.2 2.1-.3 2.7-.1.1-.3.4-.5.5-1-1.2-1.5-3.8-1.8-5.4-.6.6-1.1-.6-1.6-1-.5-.5-.4-.4-1.1-.5-.5-.1-.9.1-1.3-.1s-.5-.6-.8-.7-.5.2-1 0c-.7-.3-.8-1.5-1.5-1.1.1.9.8 1.3 1 2.1 0-.2.1-.4.1-.5.1 1.3 1 .8 1.4-.1-.1.9.5.7.8 1.1.4.8.2.6-.1 1.2-.4 1-.6 1.2-1.5 1.7-.6.4-2 1.9-2.6 1.1-.3-.4-.1-.9-.2-1.3-.2-.5-.7-1-.9-1.4-.4-.8-1.8-3-1.6-3.7 0 .3-.2.5-.2.7-.2-.3-.4-.5-.5-.9.1.8.6 1.5.9 2.2s.4 1.4.7 2.1 2 2.5 1.7 3c.5.9 1.8.2 2.4-.1.1 3.4-3.7 4.9-3.4 7.8.1 1.4.7 2.7-.3 3.9-.7.8-1 .7-1.1 1.7 0 .5.2.8-.1 1.3-.1.2-.6.3-.7.5 0 .1 0 .5-.1.7-.2.5-.5 1.1-.9 1.5a3.06 3.06 0 0 1-1.4 1c-.2.1-1.4.4-1.5.4-.6-.2-.2-.7-.3-1.2-.2-.8-.6-1.4-.8-2.2-.2-.9-.2-1.6-.5-2.5-.3-.8-.5-1.3-.2-2.2.3-1.4.5-2.2.1-3.5-.3-1-.9-1.5-.9-2.5 0-.8.3-1.3-.2-1.9-.9.6-1.1-.8-2.2-.5-.7.2-1.9.8-2.6.6-1.5-.3-2.2-3.1-2.8-4.2.8-.8.2-2.2.4-3 .1-.4.4-1.2.6-1.5.4-.6.9-.7 1.2-1.3.5-.8.3-1.3 1-2 .8-.9.3-.3 1.4-.5.9-.1 2.7-1.4 3.4-.6.1 0 .2-.1.2-.1-.2.8-.3 1.2.3 1.7.5.4 1.7 1.1 2.2.8.1 0 0-.6.5-.7.2-.1.7.4.9.5.5.2 1.7-.1 1.9.3.9.2 1-1.5 1-2.3-.6 0-1.4.3-1.9.1-1.2-.5-.9-1.5 0-1.9.4-.2 1.1-.3 1.6-.3.4 0 1 .7 1.4.3.6-.6-.9-1.3-1.3-1.6.3-.4.2-.2.2-.5.1-.1.2-.1.4-.2-.4-.1-1.6.5-.6.6-.4.4-.8.5-1.1.1.1-.1.2-.1.3-.2-1-.9-1.9 1.4-1 1.8a3.04 3.04 0 0 0-.7.5c-.2-.4-.3-.3-.7-.2l.2.2c-.3-.1-.2.1-.4-.1 0 .5.2.7.4 1.1-.1 0-.2-.1-.3-.1.1.2.1.2-.1.2 0 .1.1.2.1.4-1 0-1-1.6-1.3-2.1s-1.4-1.3-1.6-1.2c-.1-.2 0-.2 0-.3-1.3 0 1.2 2 1.3 2.3-.7-.5-.1.3-.7.8.3-1-.8-1.3-1.3-1.8-.6-.6-.2-.5-.9-.6-.5-.1-1.1.5-1.3.7-.8.6-.7 1.7-1.5 2.2s-1.1-.4-1.8-.1c-.1-.5-.2-2.3.1-2.6.4-.5 1.5.4 1.9-.1.7-.8-.5-1.5-.8-2 .3 0 .5-.1.8 0 0-.1-.1-.3-.1-.4.5.3.9-.3 1.2-.6s.8-.7 1-.9c.1-.2.3.2.4-.1 0 0-.1-.3-.1-.4.2-.4-.2-.8.5-1 0 .1.1.4.1.5-1.1.9 1.1.8 1.5.7.6-.1.7.1 1.1-.3.2-.2-.2-1.4.7-.6v-.5c-.2-.1-.1-.1-.3-.3.5-.2.9 0 1.3-.3-.6-.4-1.5.5-1.9-.3-.4-.7.2-1.2.8-1.5-.5-.8-.9.1-1.2.5-.7.9-.3.8-.4 1.8 0 .2-.6 1.4-.9 1.3-.4-.1-.7-1.2-1-1.4-.3-.1-1.5.8-1.2-.8.1-.6 1.1-1 1.6-1.5 1-1.1 2.6-2.5 4.1-1.6-.1 0-.2.1-.3.1.4.2 2.3.3 2.6.9.4 1-1.2.3-1.6.4.5.3.5.9 1.1 1-.1-.1-.1-.2-.2-.3h.9c-.1-.1-.1-.2-.2-.3.3-.3.6-.4.9-.2 0-.3-.1-.6-.3-.9.4 0 .6.1.8.3h-.3c.4.6 1.1-.3 1.9-.4l-.2.2c.5 0 1.2-.1 1.6-.3-.1-.1-.2-.1-.3-.2.6-.2 1.5.2 2.1.5 0-.1.1-.1.1-.2-.7-.3-1.2-1.5-.2-1.4.5 0 1.4 1.7 1 2.2.4 0 .5-.1.6-.5-.4-.4-.6-.8-1-1.2.1-.1.2-.1.3-.2-.1-.1-.1-.2-.2-.2l.6.6c-.1-.1-.1-.2-.2-.2.4-.2.8-.2 1.2 0-.3-.2-.3-.4-.5-.6.4-.1.9-.1 1.3-.1-.1-.1-.2-.1-.3-.2.6-.7 1.8-.5 2.7-.6.1-.4.5-.5.9-.3.2-.4.1-.4 0-.4.7.2 1.8-.1 2.3.6-.2.1-.5.3-.7.4 1.1.1 2.1.5 3.2.4-.1-.1-.1-.2-.2-.2 1.1 0 1.5.7 2.5 1 0-.1-.1-.2-.1-.4.6.2 1.2.1 1.8.1-.1-.1-.3-.2-.4-.3.5-.3 1.7-.1 2.3.1.7.2 1.4.2 2.1.4 1.1.2 2.5.9 3.6.7-.2-.1-.3-.2-.5-.4 1.8.3 2.5.3 3.9 1.8-.2 0-.2.1-.5.1.4.2.9.4 1.2.8-.6-.2-1.3.2-1.3.9-.5-.4-1.1 0-1.6 0 0 .9.6.7 1 1.4h-.2c.1.2.2.3.3.5-.1.1-.2.1-.3.2.1.1.1.3.2.4-.1 0-.2.1-.3.1.2.4 0 .4 0 .7-.7-.7-1.6-1.6-1.8-2.6.5-.2 1-1.7.2-1.7.2 1-.4.2-.7.3-.4.2-1.1.3-.3.9-.6.3-1.3-.1-2 0-1.2.1-1.2.4-1.8 1.7 1.2.2 2.2.4 2.5 2.1.1.6.1 1.6-.2 2.1-.4.5-.6.3-.9.6l-.4.9c.1.5.3.4.6.9 1.1 1.9-.9 1.2-.5.3-.2-.2-.7-.8-.7-.8-.4-.2-.5-.6-1.1 0 .4-1.3-.9-.4-.9 0 0 .9 1.3.4 1.6.8-1.4.4.5 2.1.6 2.8.2 1.5-.7 2.5-1.6 3.1-.3.2-.4.3-.8.4-.1 0 .1.4-.1.4-.1 0-.2-.3-.2-.3-.1 0-1-.5-1 .7 0 .8 1.1 1.3 1.3 2.1.2 1.1-.4 1.4-1 2.1 0-.5-.9-1.6-1.4-1.6v-.3h-.3c0 .6-.1 1.2 0 1.7.1.4.5.7.7 1.1.4.8.5 1.3.8 2.1-1.2-.2-1.1-2-1.8-2.8v.2c.1-.5 0-3.8-.7-3.4zm-20.7 3.3l-.2-.2c.1.1.1.2.2.2zm7.6-11.7c-.1-.7-.4-.9-.5-1.5.3.1.3 0 .5 0-.2-.4-.5-.6-.5-.1-.1-.7-.6-.8-.9-1.4h.3c.2-.4-.1-.3.4-.3.1-1-1-.7-1.3-.2-.5.8.2 1.8.8 2.3-.9.6.4 1.9 1.2 1.2zM50.4 24.2c.4.2 1 .2 1.5-.1-.6-.2-1.4-.2-2-.1.2.2.3.2.5.2zm.6.8c.1 0 .3-.1.4-.1-.3-.1-.5-.1-.8-.1.1.3.1-.1 0 .2.2-.1.3-.1.4 0zm-1.9-.2c.1 0 .2.1.3.1-.1 0-.1.1-.2.1.7.5.8-.4 1.5-.5-.9-.3-1.4-.2-2.2-.2.2.2.4.4.6.5zm-22 22.5c.1.1 0 .4.4.1-.1-.1-.2-.1-.4-.1zm28.5-23.2c.3.1.6 0 .9-.1h-1.3c.3 0 .5.2.4.1zm2.1 2.8c.4.2.9.4 1.4.3-2-.4 1.3-1.7 1.6-1.9-.7-.3-1.8.1-2.5.5-.1.2 0 .1-.3.4h.2c-.4.2-.4.4-.4.7zm7.4-2.5c.5.1 1 .2 1.5.2-.4-.6-1.5-.9-2.1-.4.2-.1.3.1.6.2zm10.6 1.4c.3-.1.7-.1 1.1-.1-.3-.5-1.3-.5-1.8-.4.2.4.4.5.7.5zm-8.1-1.2c-.5-.2-.9-.4-1 .2.4 0 .9 0 1-.2zm9 1.5c-.2.1-.2 0-.3.2.3.1.6.1.8.1a.55.55 0 0 0-.5-.3zM5 29.1zM7.7 27c-.2-.1-.3-.2-.6.1.2 0 .4-.1.6-.1zm74.6 6.9c.6.5.9 1.6 1.4 2.3v-.3c.1.1.2.2.3.2-.3-.4-.7-.7-.7-1.2.2 0 .3.1.5.1-.6-.6-1.2-1.8-1.8-2 .1.3.2.4.3.9zM5.5 28.8s.3.1.5.1c.1.8 1.1-.1 1.7-.2-.2-.5-.7-.4-1-.2.1-.1.2-.1.2-.2-.5-1.3-1.3.2-1.9.8.2-.2.7-.7.5-.3zm72.1-3c.2 0 .3.1.5-.1-.3-.1-.7-.1-1.1-.1.2.1.3.1.6.2zm8.2 1.3c-.1-.1-.2-.2-.3-.2l-.1.1c.2.1.3 0 .4.1zM28.5 50.6s.1.3.2-.2c-.1-.1-.2.2-.2.2zM7.1 29.7c-.3-.1-.4-.2-.7 0 .2.1.4 0 .7 0zm2.1 1.9c-.3.1-.5.1-.5.5.2-.1.5-.2.7-.3-.1-.3-.1-.1-.2-.2zm-2.8-.8c.2 0 .3.3.4 0-.1-.1-.3 0-.4 0z"><animateTransform attributeName="transform" type="translate" repeatCount="indefinite" dur="2s" keyTimes="0;1" values="0 0;100 0"/></path></g></svg>
